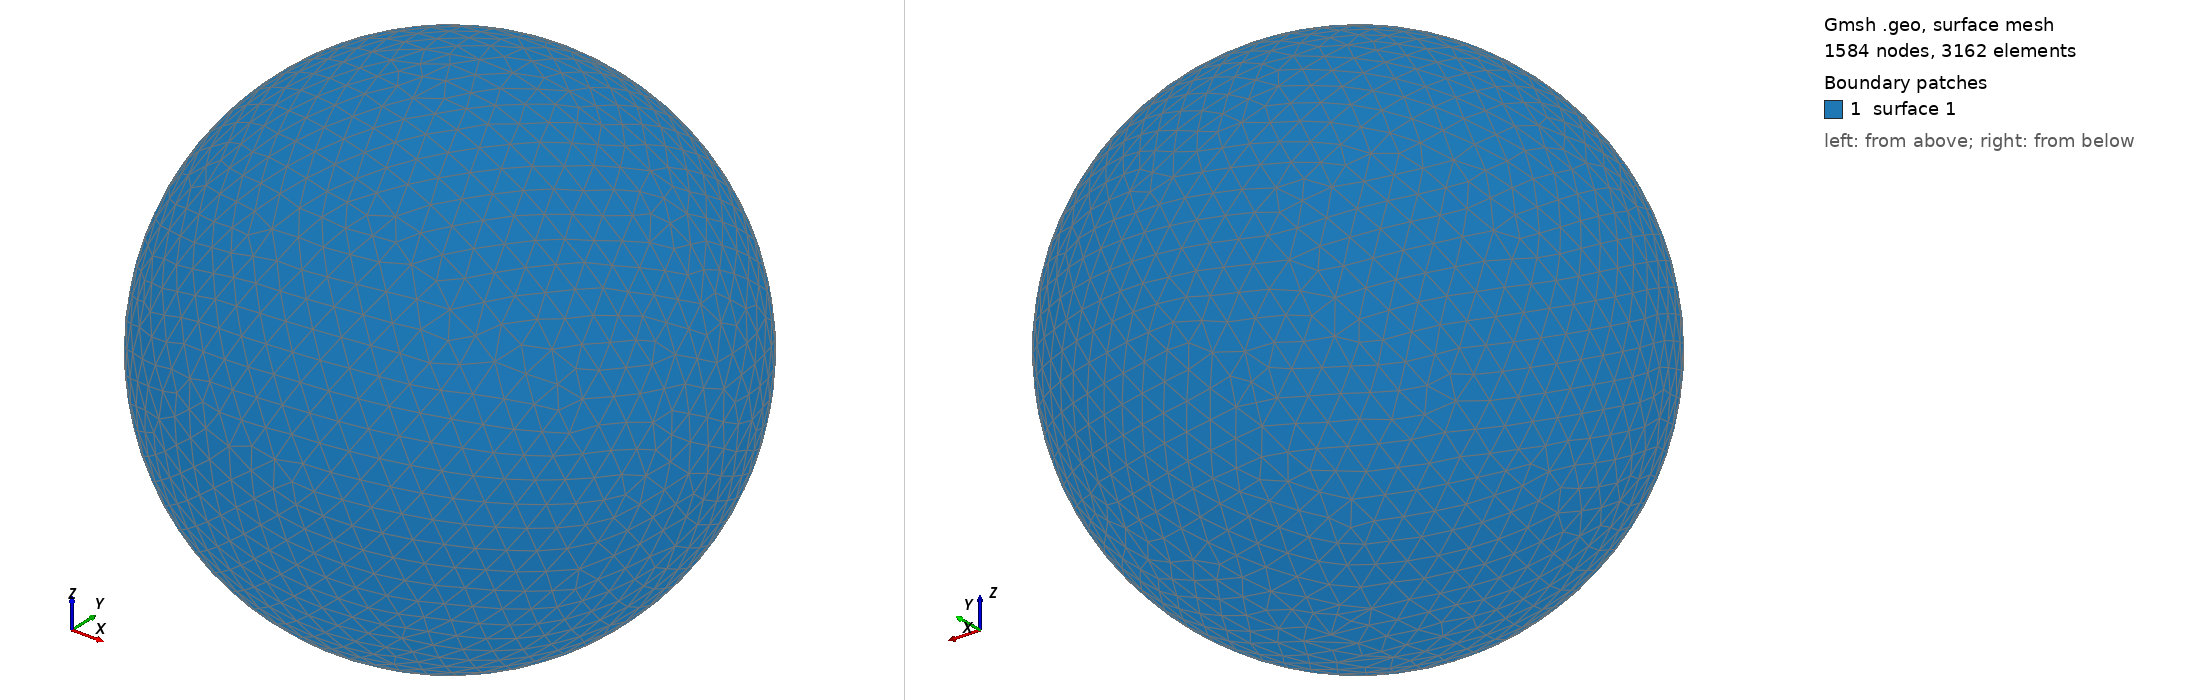

Gmsh geometry script, surface-meshed: 1584 nodes, 3162 surface elements. Boundary patches (legend numbers): 1 surface 1. Left view from above one corner, right view from below the opposite corner. The script declares no physical surfaces, so the legend lists its geometric surfaces. The drawing asked Gmsh for element sizes between 1% and 20% of the model's largest extent; the script's own settings can give other sizes.

=== shot1925.geo (drawn) ===
SetFactory("OpenCASCADE");
Point(1) = {0,0,0,0};
Sphere(1) = {0,0,0,0.09316000};
MeshSize{ PointsOf{ Surface{:}; } } = 0.009316000;
Mesh.ElementOrder=1;
Mesh.Format=39;
